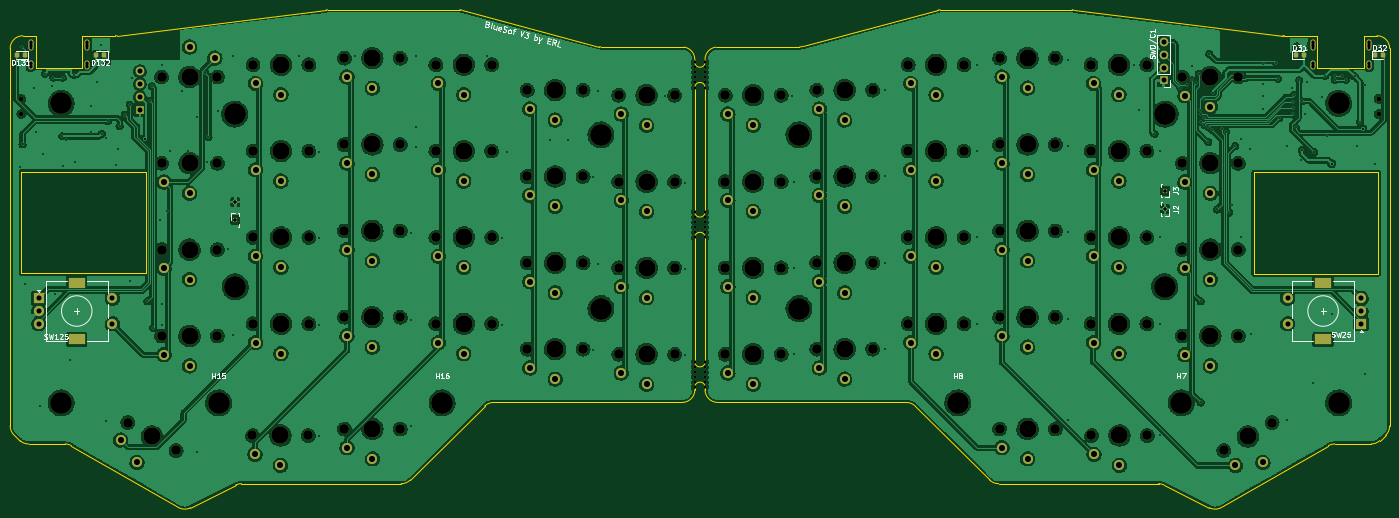
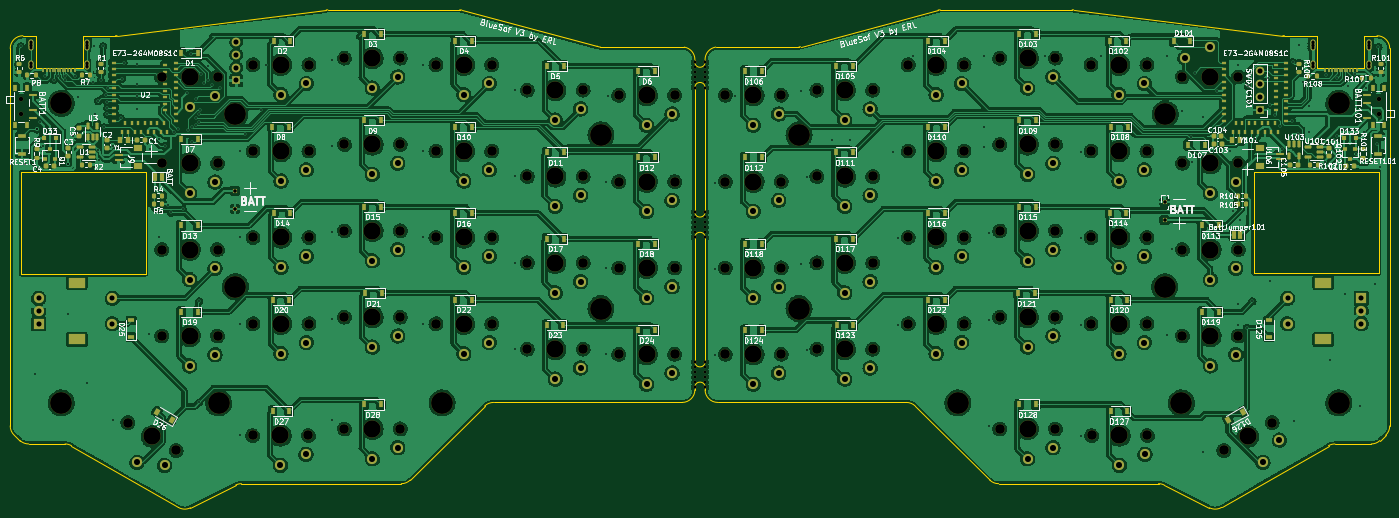
Circuit board: 11 layer files. Board 271.6 x 98.0 mm.
- bottom_copper: SP56-B_Cu.gbr (1380350 bytes)
- bottom_mask: SP56-B_Mask.gbr (26390 bytes)
- paste: SP56-B_Paste.gbr (13472 bytes)
- bottom_silk: SP56-B_Silkscreen.gbr (143600 bytes)
- outline: SP56-Edge_Cuts.gbr (5691 bytes)
- top_copper: SP56-F_Cu.gbr (1081237 bytes)
- top_mask: SP56-F_Mask.gbr (14328 bytes)
- paste: SP56-F_Paste.gbr (1521 bytes)
- top_silk: SP56-F_Silkscreen.gbr (23267 bytes)
- drill: SP56-NPTH.drl (3931 bytes)
- drill: SP56-PTH.drl (6221 bytes)

=== bottom_copper: SP56-B_Cu.gbr (1380350 bytes, source omitted) ===
=== bottom_mask: SP56-B_Mask.gbr (26390 bytes, source omitted) ===
=== paste: SP56-B_Paste.gbr (13472 bytes, source omitted) ===
=== bottom_silk: SP56-B_Silkscreen.gbr (143600 bytes, source omitted) ===
=== outline: SP56-Edge_Cuts.gbr ===
%TF.GenerationSoftware,KiCad,Pcbnew,(5.99.0-8557-g8988e46ab1)*%
%TF.CreationDate,2021-02-24T09:02:56-07:00*%
%TF.ProjectId,SP56,53503536-2e6b-4696-9361-645f70636258,rev?*%
%TF.SameCoordinates,Original*%
%TF.FileFunction,Profile,NP*%
%FSLAX46Y46*%
G04 Gerber Fmt 4.6, Leading zero omitted, Abs format (unit mm)*
G04 Created by KiCad (PCBNEW (5.99.0-8557-g8988e46ab1)) date 2021-02-24 09:02:56*
%MOMM*%
%LPD*%
G01*
G04 APERTURE LIST*
%TA.AperFunction,Profile*%
%ADD10C,0.150000*%
%TD*%
%TA.AperFunction,Profile*%
%ADD11C,0.120000*%
%TD*%
G04 APERTURE END LIST*
D10*
X221085997Y-7534015D02*
G75*
G02*
X223175000Y-10000000I-410997J-2465985D01*
G01*
X88360524Y-82127087D02*
X88360524Y-7800000D01*
X315590619Y-93766253D02*
G75*
G03*
X314467954Y-93499999I-1122665J-2233747D01*
G01*
X347936216Y-86012177D02*
X326870689Y-98174364D01*
X345750000Y-11600000D02*
X355000000Y-11600000D01*
X355000000Y-11600000D02*
X355000000Y-5300000D01*
X123851975Y-98243048D02*
X132759381Y-93766252D01*
X132759381Y-93766253D02*
G75*
G02*
X133882046Y-93499999I1122665J-2233747D01*
G01*
X99163784Y-85677241D02*
G75*
G02*
X100413784Y-86012177I1J-2500000D01*
G01*
X349186216Y-85677241D02*
G75*
G03*
X347936216Y-86012177I-1J-2500000D01*
G01*
X223175000Y-69500000D02*
X223175000Y-45000000D01*
X359184849Y-83964398D02*
G75*
G03*
X359989476Y-82127087I-1695373J1837311D01*
G01*
X150587158Y-218672D02*
G75*
G02*
X150892133Y-200000I304975J-2481328D01*
G01*
X181765482Y-78226802D02*
G75*
G02*
X183527802Y-77500000I1762320J-1773198D01*
G01*
X223175000Y-10000000D02*
X223175000Y-10500000D01*
X355000000Y-5300000D02*
X357489476Y-5300000D01*
X244407123Y-7355881D02*
G75*
G02*
X243764003Y-7534015I-643120J1071867D01*
G01*
X93350000Y-11600000D02*
X93350000Y-5300000D01*
X359989476Y-82127087D02*
X359989476Y-7800000D01*
X324498025Y-98243048D02*
G75*
G03*
X326870689Y-98174364I1122664J2233747D01*
G01*
X297762842Y-218672D02*
G75*
G03*
X297457867Y-200000I-304975J-2481328D01*
G01*
X102600000Y-5300000D02*
X102600000Y-11600000D01*
X225175000Y-10000000D02*
X225175000Y-10500000D01*
X281220706Y-92773197D02*
X266584518Y-78226802D01*
X324498025Y-98243048D02*
X315590619Y-93766252D01*
X100413784Y-86012177D02*
X121479311Y-98174364D01*
X356351401Y-85677241D02*
G75*
G03*
X358046774Y-85014552I0J2500000D01*
G01*
X359989476Y-7800000D02*
G75*
G03*
X357489476Y-5300000I-2500000J0D01*
G01*
X338953493Y-5281328D02*
G75*
G03*
X339258468Y-5300000I304975J2481328D01*
G01*
X225175000Y-75000000D02*
G75*
G03*
X227675000Y-77500000I2500000J0D01*
G01*
X281220706Y-92773197D02*
G75*
G03*
X282983025Y-93499999I1762319J1773198D01*
G01*
X115075000Y-32050000D02*
X90575000Y-32050000D01*
X90575000Y-32050000D02*
X90575000Y-52050000D01*
X90575000Y-52050000D02*
X115075000Y-52050000D01*
X115075000Y-52050000D02*
X115075000Y-32050000D01*
X91998599Y-85677241D02*
G75*
G02*
X90303226Y-85014552I0J2500000D01*
G01*
X109396507Y-5281328D02*
G75*
G02*
X109091532Y-5300000I-304975J2481328D01*
G01*
X225175000Y-75000000D02*
X225175000Y-74500000D01*
X221085997Y-7534015D02*
X204675000Y-7500000D01*
X339258468Y-5300000D02*
X345750000Y-5300000D01*
X227264003Y-7534015D02*
G75*
G03*
X225175000Y-10000000I410997J-2465985D01*
G01*
X176874996Y-200000D02*
G75*
G02*
X177285993Y-234015I0J-2500000D01*
G01*
X345750000Y-5300000D02*
X345750000Y-11600000D01*
X102600000Y-11600000D02*
X93350000Y-11600000D01*
X356351402Y-85677241D02*
X349186216Y-85677241D01*
X88360524Y-7800000D02*
G75*
G02*
X90860524Y-5300000I2500000J0D01*
G01*
X271475005Y-200000D02*
X297457867Y-199999D01*
X133882046Y-93499999D02*
X165366975Y-93499999D01*
X333275000Y-32200000D02*
X357775000Y-32200000D01*
X357775000Y-32200000D02*
X357775000Y-52200000D01*
X357775000Y-52200000D02*
X333275000Y-52200000D01*
X333275000Y-52200000D02*
X333275000Y-32200000D01*
X297762842Y-218671D02*
X338953493Y-5281329D01*
X89165151Y-83964397D02*
X90303226Y-85014551D01*
X227264003Y-7534015D02*
X243764003Y-7534015D01*
X223175000Y-40000000D02*
X223175000Y-15500000D01*
X225175000Y-40000000D02*
X225175000Y-15500000D01*
X109091532Y-5300000D02*
X102600000Y-5300000D01*
X167129294Y-92773197D02*
X181765482Y-78226802D01*
X167129294Y-92773197D02*
G75*
G02*
X165366975Y-93499999I-1762319J1773198D01*
G01*
X204380826Y-7470871D02*
G75*
G03*
X204675000Y-7500000I294174J1470871D01*
G01*
X244407123Y-7355881D02*
X271064007Y-234015D01*
X225175000Y-69500000D02*
X225175000Y-45000000D01*
X223175000Y-75000000D02*
X223175000Y-74500000D01*
X93350000Y-5300000D02*
X90860524Y-5300000D01*
X204380826Y-7470871D02*
X177285993Y-234016D01*
X314467954Y-93499999D02*
X282983025Y-93499999D01*
X359184849Y-83964397D02*
X358046774Y-85014551D01*
X271475004Y-200000D02*
G75*
G03*
X271064007Y-234015I0J-2500000D01*
G01*
X150587158Y-218671D02*
X109396507Y-5281329D01*
X123851975Y-98243048D02*
G75*
G02*
X121479311Y-98174364I-1122664J2233747D01*
G01*
X183527802Y-77500000D02*
X220675000Y-77500000D01*
X223175000Y-75000000D02*
G75*
G02*
X220675000Y-77500000I-2500000J0D01*
G01*
X266584518Y-78226802D02*
G75*
G03*
X264822198Y-77500000I-1762320J-1773198D01*
G01*
X264822198Y-77500000D02*
X227675000Y-77500000D01*
X91998598Y-85677241D02*
X99163784Y-85677241D01*
X176874995Y-200000D02*
X150892133Y-199999D01*
X89165151Y-83964398D02*
G75*
G02*
X88360524Y-82127087I1695373J1837311D01*
G01*
D11*
%TO.C,REF\u002A\u002A*%
X225175000Y-10500000D02*
G75*
G02*
X223175000Y-10500000I-1000000J0D01*
G01*
X223175000Y-15500000D02*
G75*
G02*
X225175000Y-15500000I1000000J0D01*
G01*
X225175000Y-40000000D02*
G75*
G02*
X223175000Y-40000000I-1000000J0D01*
G01*
X223175000Y-45000000D02*
G75*
G02*
X225175000Y-45000000I1000000J0D01*
G01*
X225175000Y-69500000D02*
G75*
G02*
X223175000Y-69500000I-1000000J0D01*
G01*
X223175000Y-74500000D02*
G75*
G02*
X225175000Y-74500000I1000000J0D01*
G01*
%TD*%
M02*

=== top_copper: SP56-F_Cu.gbr (1081237 bytes, source omitted) ===
=== top_mask: SP56-F_Mask.gbr (14328 bytes, source omitted) ===
=== paste: SP56-F_Paste.gbr (1521 bytes, source withheld) ===
=== top_silk: SP56-F_Silkscreen.gbr (23267 bytes, source omitted) ===
=== drill: SP56-NPTH.drl ===
M48
; DRILL file {KiCad (5.99.0-8557-g8988e46ab1)} date Wednesday, February 24, 2021 at 09:03:01 AM
; FORMAT={-:-/ absolute / inch / decimal}
; #@! TF.CreationDate,2021-02-24T09:03:01-07:00
; #@! TF.GenerationSoftware,Kicad,Pcbnew,(5.99.0-8557-g8988e46ab1)
; #@! TF.FileFunction,NonPlated,1,2,NPTH
FMAT,2
INCH
T1C0.0197
T2C0.0236
T3C0.0354
T4C0.0748
T5C0.1339
T6C0.1693
%
G90
G05
T1
X8.7864Y-0.4528
X8.7864Y-0.4921
X8.7864Y-0.5315
X8.7864Y-0.5709
X8.7864Y-1.6142
X8.7864Y-1.6535
X8.7864Y-1.6929
X8.7864Y-1.7323
X8.7864Y-2.7756
X8.7864Y-2.815
X8.7864Y-2.8543
X8.7864Y-2.8937
X8.8652Y-0.4528
X8.8652Y-0.4921
X8.8652Y-0.5315
X8.8652Y-0.5709
X8.8652Y-1.6142
X8.8652Y-1.6535
X8.8652Y-1.6929
X8.8652Y-1.7323
X8.8652Y-2.7756
X8.8652Y-2.815
X8.8652Y-2.8543
X8.8652Y-2.8937
T2
X8.7864Y-0.4134
X8.7864Y-0.6102
X8.7864Y-1.5748
X8.7864Y-1.7717
X8.7864Y-2.7362
X8.7864Y-2.9331
X8.8652Y-0.4134
X8.8652Y-0.6102
X8.8652Y-1.5748
X8.8652Y-1.7717
X8.8652Y-2.7362
X8.8652Y-2.9331
T3
X3.565Y-0.6969
X3.565Y-0.815
X14.0866Y-0.6969
X14.0866Y-0.815
T4
X4.3902Y-3.2067
X4.6526Y-0.5276
X4.6526Y-1.1969
X4.6526Y-1.8661
X4.6526Y-2.5354
X4.7653Y-3.4232
X5.0856Y-0.5276
X5.0856Y-1.1969
X5.0856Y-1.8661
X5.0856Y-2.5354
X5.3573Y-3.3071
X5.3612Y-0.4331
X5.3612Y-1.1024
X5.3612Y-1.7717
X5.3612Y-2.4409
X5.7904Y-3.3071
X5.7943Y-0.4331
X5.7943Y-1.1024
X5.7943Y-1.7717
X5.7943Y-2.4409
X6.0699Y-0.3819
X6.0699Y-1.0512
X6.0699Y-1.7205
X6.0699Y-2.3898
X6.0699Y-3.2559
X6.503Y-0.3819
X6.503Y-1.0512
X6.503Y-1.7205
X6.503Y-2.3898
X6.503Y-3.2559
X6.7785Y-0.4331
X6.7785Y-1.1024
X6.7785Y-1.7717
X6.7785Y-2.4409
X7.2116Y-0.4331
X7.2116Y-1.1024
X7.2116Y-1.7717
X7.2116Y-2.4409
X7.4872Y-0.6299
X7.4872Y-1.2992
X7.4872Y-1.9685
X7.4872Y-2.6378
X7.9203Y-0.6299
X7.9203Y-1.2992
X7.9203Y-1.9685
X7.9203Y-2.6378
X8.1959Y-0.6693
X8.1959Y-1.3386
X8.1959Y-2.0079
X8.1959Y-2.6772
X8.6289Y-0.6693
X8.6289Y-1.3386
X8.6289Y-2.0079
X8.6289Y-2.6772
X9.0226Y-0.6693
X9.0226Y-1.3386
X9.0226Y-2.0079
X9.0226Y-2.6772
X9.4557Y-0.6693
X9.4557Y-1.3386
X9.4557Y-2.0079
X9.4557Y-2.6772
X9.7313Y-0.6299
X9.7313Y-1.2992
X9.7313Y-1.9685
X9.7313Y-2.6378
X10.1644Y-0.6299
X10.1644Y-1.2992
X10.1644Y-1.9685
X10.1644Y-2.6378
X10.44Y-0.4331
X10.44Y-1.1024
X10.44Y-1.7717
X10.44Y-2.4409
X10.873Y-0.4331
X10.873Y-1.1024
X10.873Y-1.7717
X10.873Y-2.4409
X11.1486Y-0.3819
X11.1486Y-1.0512
X11.1486Y-1.7205
X11.1486Y-2.3898
X11.1486Y-3.2559
X11.5817Y-0.3819
X11.5817Y-1.0512
X11.5817Y-1.7205
X11.5817Y-2.3898
X11.5817Y-3.2559
X11.8573Y-0.4331
X11.8573Y-1.1024
X11.8573Y-1.7717
X11.8573Y-2.4409
X11.8612Y-3.3071
X12.2904Y-0.4331
X12.2904Y-1.1024
X12.2904Y-1.7717
X12.2904Y-2.4409
X12.2943Y-3.3071
X12.5659Y-0.5276
X12.5659Y-1.1969
X12.5659Y-1.8661
X12.5659Y-2.5354
X12.8863Y-3.4232
X12.999Y-0.5276
X12.999Y-1.1969
X12.999Y-1.8661
X12.999Y-2.5354
X13.2613Y-3.2067
T5
X4.5778Y-3.315
X4.8691Y-0.5276
X4.8691Y-1.1969
X4.8691Y-1.8661
X4.8691Y-2.5354
X5.5738Y-3.3071
X5.5778Y-0.4331
X5.5778Y-1.1024
X5.5778Y-1.7717
X5.5778Y-2.4409
X6.2864Y-0.3819
X6.2864Y-1.0512
X6.2864Y-1.7205
X6.2864Y-2.3898
X6.2864Y-3.2559
X6.9951Y-0.4331
X6.9951Y-1.1024
X6.9951Y-1.7717
X6.9951Y-2.4409
X7.7037Y-0.6299
X7.7037Y-1.2992
X7.7037Y-1.9685
X7.7037Y-2.6378
X8.4124Y-0.6693
X8.4124Y-1.3386
X8.4124Y-2.0079
X8.4124Y-2.6772
X9.2392Y-0.6693
X9.2392Y-1.3386
X9.2392Y-2.0079
X9.2392Y-2.6772
X9.9478Y-0.6299
X9.9478Y-1.2992
X9.9478Y-1.9685
X9.9478Y-2.6378
X10.6565Y-0.4331
X10.6565Y-1.1024
X10.6565Y-1.7717
X10.6565Y-2.4409
X11.3652Y-0.3819
X11.3652Y-1.0512
X11.3652Y-1.7205
X11.3652Y-2.3898
X11.3652Y-3.2559
X12.0738Y-0.4331
X12.0738Y-1.1024
X12.0738Y-1.7717
X12.0738Y-2.4409
X12.0778Y-3.3071
X12.7825Y-0.5276
X12.7825Y-1.1969
X12.7825Y-1.8661
X12.7825Y-2.5354
X13.0738Y-3.315
T6
X3.874Y-0.7323
X3.874Y-3.0551
X5.0945Y-3.0551
X5.2195Y-0.8159
X5.2234Y-2.1545
X6.8268Y-3.0551
X8.0581Y-0.9774
X8.0581Y-2.3238
X9.5935Y-0.9774
X9.5935Y-2.3238
X10.8248Y-3.0551
X12.4281Y-2.1545
X12.4321Y-0.8159
X12.5571Y-3.0551
X13.7776Y-0.7323
X13.7776Y-3.0551
T0
M30

=== drill: SP56-PTH.drl (6221 bytes, source omitted) ===
